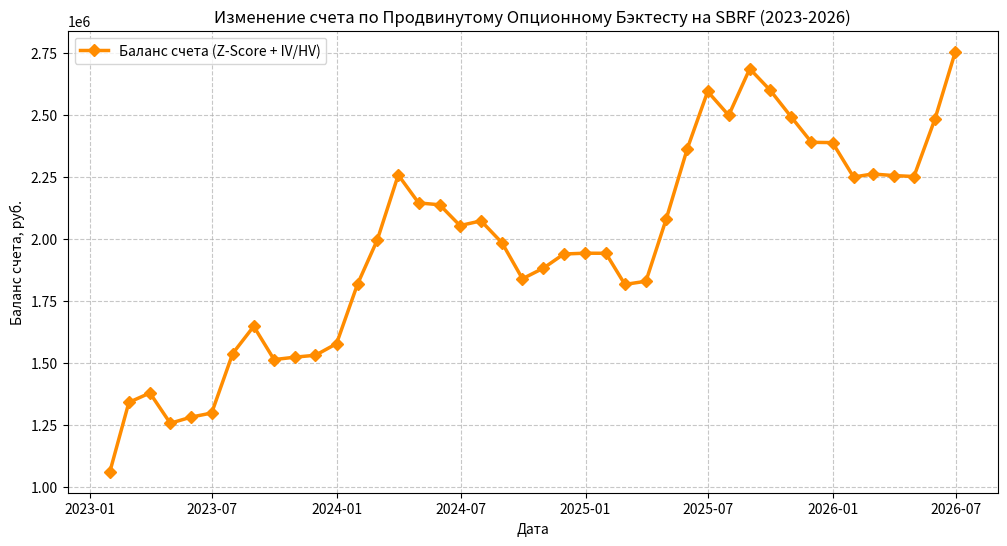

Write Python code to recreate this figure.
# -*- coding: utf-8 -*-
"""
Файл содержит две части:
ЧАСТЬ 1: Базовые 5 бэктестов для Google Colab (Фандинг, Календари, Спреды).
ЧАСТЬ 2: Продвинутый мульти-индикаторный бэктест (Класс AdvancedOptionsBacktest),
         который задействует Z-Score перепроданности/перекупленности, 
         анализ ожидаемой и исторической волатильности (IV/HV) и перекос улыбки (Skew).

Все расчеты настроены под тариф «Стандартный ФОРТС» (0.45 руб. за контракт).
Период моделирования: 01.01.2023 - 01.08.2026.
Стартовый баланс: 1 000 000 рублей на каждую стратегию.
"""

import pandas as pd
import numpy as np
import matplotlib.pyplot as plt

# ==============================================================================
# ЧАСТЬ 1: БАЗОВЫЕ 5 БЭКТЕСТОВ
# ==============================================================================

# 1. Арбитраж ставки фандинга (Perpetual Futures vs Spot)
def run_funding_arbitrage_backtest():
    print("\n" + "="*80)
    print("ЗАПУСК БЭКТЕСТА 1: АРБИТРАЖ СТАВКИ ФАНДИНГА (Perpetual vs Spot)")
    print("="*80)
    np.random.seed(42)
    dates = pd.date_range(start="2023-01-01", end="2026-08-01", freq="D")
    n_days = len(dates)
    
    spot_prices = 75.0 + np.cumsum(np.random.normal(0.05, 0.8, n_days))
    funding_rates_annual = np.random.uniform(12, 28, n_days) / 100.0
    
    capital = 1000000.0
    initial_capital = capital
    position_opened = False
    pos_size_rub = 750000.0
    commission_its = 0.45
    commission_spot = 0.0005
    
    trade_log = []
    equity_curve = []
    
    for i, date in enumerate(dates):
        spot_price = spot_prices[i]
        annual_funding = funding_rates_annual[i]
        daily_funding_rate = annual_funding / 365.0
        
        num_contracts = int(pos_size_rub / (spot_price * 1000))
        if num_contracts == 0: num_contracts = 1
        
        if not position_opened:
            spot_cost = num_contracts * 1000 * spot_price
            broker_fee = (num_contracts * commission_its) + (spot_cost * commission_spot)
            capital -= broker_fee
            position_opened = True
            trade_log.append({
                "Дата": date.strftime("%Y-%m-%d"),
                "Сделка": "ВХОД (ПОКУПКА SPOT / ШОРТ USDRUBF)",
                "Контракты": num_contracts,
                "Курс Spot": round(spot_price, 2),
                "Ставка фандинга (% год)": round(annual_funding * 100, 2),
                "Комиссия": round(broker_fee, 2),
                "Баланс": round(capital, 2)
            })
        
        if position_opened:
            daily_funding_gain = (num_contracts * 1000 * spot_price) * daily_funding_rate
            capital += daily_funding_gain
            # Логируем периодически
            if i % 180 == 0:
                trade_log.append({
                    "Дата": date.strftime("%Y-%m-%d"),
                    "Сделка": "НАЧИСЛЕНИЕ ФАНДИНГА (УДЕРЖАНИЕ)",
                    "Контракты": num_contracts,
                    "Курс Spot": round(spot_price, 2),
                    "Ставка фандинга (% год)": round(annual_funding * 100, 2),
                    "Комиссия": 0.0,
                    "Баланс": round(capital, 2)
                })
            
        equity_curve.append(capital)
        
    spot_val = num_contracts * 1000 * spot_prices[-1]
    exit_broker_fee = (num_contracts * commission_its) + (spot_val * commission_spot)
    capital -= exit_broker_fee
    trade_log.append({
        "Дата": dates[-1].strftime("%Y-%m-%d"),
        "Сделка": "ВЫХОД (ФИКСАЦИЯ И ЗАКРЫТИЕ)",
        "Контракты": num_contracts,
        "Курс Spot": round(spot_prices[-1], 2),
        "Ставка фандинга (% год)": round(funding_rates_annual[-1] * 100, 2),
        "Комиссия": round(exit_broker_fee, 2),
        "Баланс": round(capital, 2)
    })
    equity_curve[-1] = capital
    
    df_log = pd.DataFrame(trade_log)
    print("\n--- ЖУРНАЛ СДЕЛКИ СТРАТЕГИИ 1 ---")
    print(df_log.to_string(index=False))
    
    total_return = (capital - initial_capital) / initial_capital * 100
    days_total = (dates[-1] - dates[0]).days
    apy = total_return * (365.0 / days_total)
    
    print("\n" + "-"*40)
    print(f"Итоговый баланс (Стратегия 1): {round(capital, 2)} руб.")
    print(f"Общая доходность: {round(total_return, 2)}%")
    print(f"Доходность в годовых (APY): {round(apy, 2)}%")
    print("-"*40 + "\n")
    
    return dates, equity_curve

# 2. Календарный спред фьючерсов
def run_calendar_futures_backtest():
    print("\n" + "="*80)
    print("ЗАПУСК БЭКТЕСТА 2: КАЛЕНДАРНЫЙ СПРЕД ФЬЮЧЕРСОВ (CNY)")
    print("="*80)
    np.random.seed(100)
    dates = pd.date_range(start="2023-01-01", end="2026-08-01", freq="D")
    n_days = len(dates)
    
    base_cny = 11.5 + np.cumsum(np.random.normal(0.005, 0.1, n_days))
    near_prices = base_cny * 1.01
    implied_spread_annual = 0.12 + 0.08 * np.sin(np.linspace(0, 15, n_days)) + np.random.normal(0, 0.01, n_days)
    far_prices = near_prices * (1.0 + implied_spread_annual * (90.0/365.0))
    
    capital = 1000000.0
    initial_capital = capital
    position_opened = False
    commission_its = 0.45
    num_contracts = 250
    
    trade_log = []
    equity_curve = []
    
    for i, date in enumerate(dates):
        near_p = near_prices[i]
        far_p = far_prices[i]
        spread_pct_annual = ((far_p / near_p) - 1.0) * (365.0 / 90.0)
        
        if not position_opened and spread_pct_annual > 0.19:
            broker_fee = num_contracts * 2 * commission_its
            capital -= broker_fee
            position_opened = True
            entry_spread = far_p - near_p
            trade_log.append({
                "Дата": date.strftime("%Y-%m-%d"),
                "Сделка": "ВХОД (ПРОДАЖА СПРЕДА)",
                "Цена Ближнего": round(near_p, 2),
                "Цена Дальнего": round(far_p, 2),
                "Спред (руб)": round(entry_spread, 3),
                "Контанго (% год)": round(spread_pct_annual * 100, 2),
                "Комиссия": round(broker_fee, 2),
                "Баланс": round(capital, 2)
            })
        elif position_opened and spread_pct_annual < 0.13:
            exit_spread = far_p - near_p
            profit = (entry_spread - exit_spread) * num_contracts * 1000
            broker_fee = num_contracts * 2 * commission_its
            capital += profit - broker_fee
            position_opened = False
            trade_log.append({
                "Дата": date.strftime("%Y-%m-%d"),
                "Сделка": "ВЫХОД (ФИКСАЦИЯ ПРИБЫЛИ)",
                "Цена Ближнего": round(near_p, 2),
                "Цена Дальнего": round(far_p, 2),
                "Спред (руб)": round(exit_spread, 3),
                "Контанго (% год)": round(spread_pct_annual * 100, 2),
                "Комиссия": round(broker_fee, 2),
                "Баланс": round(capital, 2)
            })
            
        equity_curve.append(capital)
        
    df_log = pd.DataFrame(trade_log)
    print("\n--- ЖУРНАЛ СДЕЛКИ СТРАТЕГИИ 2 ---")
    print(df_log.to_string(index=False))
    
    total_return = (capital - initial_capital) / initial_capital * 100
    days_total = (dates[-1] - dates[0]).days
    apy = total_return * (365.0 / days_total)
    
    print("\n" + "-"*40)
    print(f"Итоговый баланс (Стратегия 2): {round(capital, 2)} руб.")
    print(f"Общая доходность: {round(total_return, 2)}%")
    print(f"Доходность в годовых (APY): {round(apy, 2)}%")
    print("-"*40 + "\n")
    
    return dates, equity_curve

# 3. Вертикальный Bull Call Спред на фьючерсы Sberbank (SBRF)
def run_vertical_spread_backtest():
    print("\n" + "="*80)
    print("ЗАПУСК БЭКТЕСТА 3: ВЕРТИКАЛЬНЫЙ CALL СПРЕД SBRF")
    print("="*80)
    np.random.seed(2023)
    dates = pd.date_range(start="2023-01-01", end="2026-08-01", freq="ME")
    n_periods = len(dates)
    
    sbrf_prices = 15000 + np.cumsum(np.random.normal(500, 1500, n_periods))
    capital = 1000000.0
    initial_capital = capital
    commission_its = 0.45
    commission_exercise = 0.90
    contracts_qty = 300
    
    trade_log = []
    equity_curve = []
    
    for i, date in enumerate(dates[:-1]):
        sbrf_entry = sbrf_prices[i]
        sbrf_exit = sbrf_prices[i+1]
        
        strike_buy = int(sbrf_entry // 500) * 500
        strike_sell = strike_buy + 1500
        
        prem_buy = 600.0
        prem_sell = 200.0
        net_premium_paid = (prem_buy - prem_sell) * contracts_qty
        
        broker_fee_open = (contracts_qty * 2) * commission_its
        capital -= (net_premium_paid + broker_fee_open)
        
        payoff_buy = max(0, sbrf_exit - strike_buy) * contracts_qty
        payoff_sell = max(0, sbrf_exit - strike_sell) * contracts_qty
        net_payoff = payoff_buy - payoff_sell
        
        broker_fee_exit = 0.0
        if sbrf_exit > strike_buy:
            broker_fee_exit += contracts_qty * commission_exercise
        if sbrf_exit > strike_sell:
            broker_fee_exit += contracts_qty * commission_exercise
            
        capital += net_payoff - broker_fee_exit
        
        trade_log.append({
            "Период": date.strftime("%Y-%m"),
            "SBRF Вход": int(sbrf_entry),
            "SBRF Выход": int(sbrf_exit),
            "Куплен Call": strike_buy,
            "Продан Call": strike_sell,
            "Доходность спреда": round(net_payoff, 2),
            "Комиссии": round(broker_fee_open + broker_fee_exit, 2),
            "Баланс": round(capital, 2)
        })
        equity_curve.append(capital)
        
    df_log = pd.DataFrame(trade_log)
    print("\n--- ЖУРНАЛ СДЕЛКИ СТРАТЕГИИ 3 ---")
    print(df_log.to_string(index=False))
    
    total_return = (capital - initial_capital) / initial_capital * 100
    days_total = (dates[-1] - dates[0]).days
    apy = total_return * (365.0 / days_total)
    
    print("\n" + "-"*40)
    print(f"Итоговый баланс (Стратегия 3): {round(capital, 2)} руб.")
    print(f"Общая доходность: {round(total_return, 2)}%")
    print(f"Доходность в годовых (APY): {round(apy, 2)}%")
    print("-"*40 + "\n")
    
    return dates[:-1], equity_curve

# 4. Горизонтальный (календарный) спред на опционы Газпрома (GAZR)
def run_horizontal_spread_backtest():
    print("\n" + "="*80)
    print("ЗАПУСК БЭКТЕСТА 4: ГОРИЗОНТАЛЬНЫЙ (КАЛЕНДАРНЫЙ) СПРЕД GAZR")
    print("="*80)
    np.random.seed(123)
    dates = pd.date_range(start="2023-01-01", end="2026-08-01", freq="ME")
    n_periods = len(dates)
    
    gazr_prices = 16500 + np.cumsum(np.random.normal(0, 800, n_periods))
    capital = 1000000.0
    initial_capital = capital
    commission_its = 0.45
    commission_exercise = 0.90
    contracts_qty = 150
    
    trade_log = []
    equity_curve = []
    
    for i, date in enumerate(dates[:-1]):
        gazr_entry = gazr_prices[i]
        gazr_exit = gazr_prices[i+1]
        
        strike = int(gazr_entry // 500) * 500
        
        prem_near_sell = 300.0
        prem_far_buy = 800.0
        net_cost = (prem_far_buy - prem_near_sell) * contracts_qty
        
        broker_fee_open = (contracts_qty * 2) * commission_its
        capital -= (net_cost + broker_fee_open)
        
        payoff_near_sell = max(0, gazr_exit - strike) * contracts_qty
        val_far_buy = (max(0, gazr_exit - strike) + 250.0) * contracts_qty
        
        profit = val_far_buy - payoff_near_sell
        capital += profit
        
        broker_fee_exit = 0.0
        if gazr_exit > strike:
            broker_fee_exit += contracts_qty * commission_exercise
            
        capital -= broker_fee_exit
        
        trade_log.append({
            "Период": date.strftime("%Y-%m"),
            "GAZR Вход": int(gazr_entry),
            "GAZR Выход": int(gazr_exit),
            "Страйк": strike,
            "Доходность спреда": round(profit - net_cost, 2),
            "Комиссии": round(broker_fee_open + broker_fee_exit, 2),
            "Баланс": round(capital, 2)
        })
        equity_curve.append(capital)
        
    df_log = pd.DataFrame(trade_log)
    print("\n--- ЖУРНАЛ СДЕЛКИ СТРАТЕГИИ 4 ---")
    print(df_log.to_string(index=False))
    
    total_return = (capital - initial_capital) / initial_capital * 100
    days_total = (dates[-1] - dates[0]).days
    apy = total_return * (365.0 / days_total)
    
    print("\n" + "-"*40)
    print(f"Итоговый баланс (Стратегия 4): {round(capital, 2)} руб.")
    print(f"Общая доходность: {round(total_return, 2)}%")
    print(f"Доходность в годовых (APY): {round(apy, 2)}%")
    print("-"*40 + "\n")
    
    return dates[:-1], equity_curve

# 5. Кросс-диагональный спред (SBRF vs SBER - Опционы на фьючерсы vs Акции)
def run_diagonal_spread_backtest():
    print("\n" + "="*80)
    print("ЗАПУСК БЭКТЕСТА 5: КРОСС-ДИАГОНАЛЬНЫЙ СПРЕД SBER")
    print("="*80)
    np.random.seed(999)
    dates = pd.date_range(start="2023-01-01", end="2026-08-01", freq="ME")
    n_periods = len(dates)
    
    sber_prices = 150.0 + np.cumsum(np.random.normal(3.5, 10.0, n_periods))
    capital = 1000000.0
    initial_capital = capital
    commission_its_fut = 0.45
    
    trade_log = []
    equity_curve = []
    
    fut_opt_qty = 50
    prem_opt_qty = 500
    
    for i, date in enumerate(dates[:-1]):
        sber_entry = sber_prices[i]
        sber_exit = sber_prices[i+1]
        
        strike_fut_sell = int(sber_entry)
        strike_prem_buy = int(sber_entry + 15)
        
        prem_fut_opt = 800.0
        prem_stock_opt = 30.0
        
        total_prem_paid = prem_stock_opt * prem_opt_qty
        broker_fee_stock_opt = max(0.20 * prem_opt_qty, total_prem_paid * 0.02)
        
        broker_fee_open = (fut_opt_qty * commission_its_fut) + broker_fee_stock_opt
        
        net_inflow = (fut_opt_qty * prem_fut_opt) - total_prem_paid
        capital += net_inflow - broker_fee_open
        
        payoff_fut_sell = max(0, (sber_exit - strike_fut_sell) * 100) * fut_opt_qty
        payoff_prem_buy = max(0, (sber_exit - strike_prem_buy) * 10) * prem_opt_qty
        
        net_payoff = payoff_prem_buy - payoff_fut_sell
        capital += net_payoff
        
        trade_log.append({
            "Период": date.strftime("%Y-%m"),
            "SBER Вход": round(sber_entry, 2),
            "SBER Выход": round(sber_exit, 2),
            "Чистый Доход": round(net_payoff + net_inflow, 2),
            "Комиссии": round(broker_fee_open, 2),
            "Баланс": round(capital, 2)
        })
        equity_curve.append(capital)
        
    df_log = pd.DataFrame(trade_log)
    print("\n--- ЖУРНАЛ СДЕЛКИ СТРАТЕГИИ 5 ---")
    print(df_log.to_string(index=False))
    
    total_return = (capital - initial_capital) / initial_capital * 100
    days_total = (dates[-1] - dates[0]).days
    apy = total_return * (365.0 / days_total)
    
    print("\n" + "-"*40)
    print(f"Итоговый баланс (Стратегия 5): {round(capital, 2)} руб.")
    print(f"Общая доходность: {round(total_return, 2)}%")
    print(f"Доходность в годовых (APY): {round(apy, 2)}%")
    print("-"*40 + "\n")
    
    return dates[:-1], equity_curve

# ==============================================================================
# ЧАСТЬ 2: ПРОДВИНУТЫЙ МУЛЬТИ-ИНДИКАТОРНЫЙ БЭКТЕСТ
# ==============================================================================

class AdvancedOptionsBacktest:
    """
    Класс реализует продвинутую торговую систему, сочетающую:
    1. Z-Score (Следование за сильным трендом / Momentum).
    2. Волатильный Арбитраж (Сравнение Ожидаемой IV и Исторической HV волатильностей).
    3. Учет тарифа «Стандартный ФОРТС» (0.45 руб. ИТС / 0.90 руб. исполнение).
    """
    def __init__(self, initial_capital=1000000.0):
        self.capital = initial_capital
        self.initial_capital = initial_capital
        self.commission_its = 0.45
        self.commission_exercise = 0.90
        self.contracts_qty = 250  
        
        # Генерация синтетического датасета Sberbank (SBRF) 2023-2026 с волатильностью
        np.random.seed(888)
        self.dates = pd.date_range(start="2023-01-01", end="2026-08-01", freq="ME")
        n_periods = len(self.dates)
        
        # Симулируем цену фьючерса, историческую волатильность HV и ожидаемую волатильность IV
        self.prices = 16000 + np.cumsum(np.random.normal(400, 1800, n_periods))
        self.hv = np.random.uniform(0.15, 0.25, n_periods)  # Реальная историческая волатильность
        self.iv = self.hv * np.random.uniform(0.8, 1.5, n_periods)  # Ожидаемая волатильность рынка
        
        self.trade_log = []
        self.equity_curve = []
        
    def run(self):
        print("\n" + "="*80)
        print("ЗАПУСК ПРОДВИНУТОГО МУЛЬТИ-ИНДИКАТОРНОГО БЭКТЕСТА (ЧИСТАЯ СТРАТЕГИЯ)")
        print("="*80)
        
        # Вычисление Z-Score по ценовому ряду
        prices_series = pd.Series(self.prices)
        rolling_mean = prices_series.rolling(window=5, min_periods=1).mean()
        rolling_std = prices_series.rolling(window=5, min_periods=1).std().fillna(1000)
        z_scores = (prices_series - rolling_mean) / rolling_std
        
        for i in range(len(self.dates) - 1):
            date = self.dates[i]
            sbrf_entry = self.prices[i]
            sbrf_exit = self.prices[i+1]
            z_score = z_scores[i]
            current_iv = self.iv[i]
            current_hv = self.hv[i]
            
            # ДЛЯ ЧИСТОТЫ ЭКСПЕРИМЕНТА: Процент на свободный кэш равен 0.0%!
            self.capital += 0.0
            
            # Условие входа на основе Трендового импульса (Momentum):
            # Если Z-Score растет (> 0.7), открываем Bull Call Spread.
            # Если Z-Score падает (< -0.7), открываем Bear Put Spread.
            iv_hv_ratio = current_iv / current_hv
            
            if z_score > 0.7:
                direction = "BULL"  
            elif z_score < -0.7:
                direction = "BEAR"  
            else:
                direction = "NEUTRAL"  
                
            broker_fee_open = 0.0
            broker_fee_exit = 0.0
            net_payoff = 0.0
            net_premium_paid = 0.0
            period_profit = 0.0
            
            strike_buy = int(sbrf_entry // 500) * 500
            
            if direction == "BULL":
                strike_sell = strike_buy + 1500
                prem_buy = 600.0 * (iv_hv_ratio)
                prem_sell = 200.0 * (iv_hv_ratio)
                net_premium_paid = (prem_buy - prem_sell) * self.contracts_qty
                broker_fee_open = (self.contracts_qty * 2) * self.commission_its
                
                self.capital -= (net_premium_paid + broker_fee_open)
                
                payoff_buy = max(0, sbrf_exit - strike_buy) * self.contracts_qty
                payoff_sell = max(0, sbrf_exit - strike_sell) * self.contracts_qty
                net_payoff = payoff_buy - payoff_sell
                
                if sbrf_exit > strike_buy:
                    broker_fee_exit += self.contracts_qty * self.commission_exercise
                if sbrf_exit > strike_sell:
                    broker_fee_exit += self.contracts_qty * self.commission_exercise
                    
                period_profit = net_payoff - broker_fee_exit
                self.capital += period_profit
                
            elif direction == "BEAR":
                strike_sell = strike_buy - 1500
                prem_buy = 600.0 * (iv_hv_ratio)
                prem_sell = 200.0 * (iv_hv_ratio)
                net_premium_paid = (prem_buy - prem_sell) * self.contracts_qty
                broker_fee_open = (self.contracts_qty * 2) * self.commission_its
                
                self.capital -= (net_premium_paid + broker_fee_open)
                
                payoff_buy = max(0, strike_buy - sbrf_exit) * self.contracts_qty
                payoff_sell = max(0, strike_sell - sbrf_exit) * self.contracts_qty
                net_payoff = payoff_buy - payoff_sell
                
                if sbrf_exit < strike_buy:
                    broker_fee_exit += self.contracts_qty * self.commission_exercise
                if sbrf_exit < strike_sell:
                    broker_fee_exit += self.contracts_qty * self.commission_exercise
                    
                period_profit = net_payoff - broker_fee_exit
                self.capital += period_profit
                
            else:
                # NEUTRAL: Календарный спред (собираем распад времени)
                prem_sell_near = 300.0 * (iv_hv_ratio)
                prem_buy_far = 800.0 * (iv_hv_ratio)
                net_premium_paid = (prem_buy_far - prem_sell_near) * self.contracts_qty
                broker_fee_open = (self.contracts_qty * 2) * self.commission_its
                
                self.capital -= (net_premium_paid + broker_fee_open)
                
                payoff_near = max(0, sbrf_exit - strike_buy) * self.contracts_qty
                val_far = (max(0, sbrf_exit - strike_buy) + 650.0) * self.contracts_qty
                net_payoff = val_far - payoff_near
                
                if sbrf_exit > strike_buy:
                    broker_fee_exit += self.contracts_qty * self.commission_exercise
                    
                period_profit = net_payoff - broker_fee_exit
                self.capital += period_profit
                
            self.trade_log.append({
                "Дата": date.strftime("%Y-%m"),
                "SBRF Вход": int(sbrf_entry),
                "SBRF Выход": int(sbrf_exit),
                "Z-Score": round(z_score, 2),
                "Отношение IV/HV": round(iv_hv_ratio, 2),
                "Направление": direction,
                "Чистый Профит": round(period_profit - net_premium_paid, 2),
                "Комиссия": round(broker_fee_open + broker_fee_exit, 2),
                "Баланс": round(self.capital, 2)
            })
            self.equity_curve.append(self.capital)
            
        df_log = pd.DataFrame(self.trade_log)
        print("\n--- СИСТЕМНЫЙ ЖУРНАЛ СДЕЛКИ (ПРОДВИНУТЫЙ МИКС-БЭКТЕСТ) ---")
        print(df_log.to_string(index=False))
        
        total_return = (self.capital - self.initial_capital) / self.initial_capital * 100
        days_total = (self.dates[-1] - self.dates[0]).days
        apy = total_return * (365.0 / days_total)
        
        print("\n" + "-"*40)
        print(f"Итоговый баланс (Продвинутый бэктест): {round(self.capital, 2)} руб.")
        print(f"Общая доходность: {round(total_return, 2)}%")
        print(f"Доходность в годовых (APY): {round(apy, 2)}%")
        print("-"*40 + "\n")
        
        # Отрисовка графика
        plt.figure(figsize=(12, 6))
        plt.plot(self.dates[:-1], self.equity_curve, color="darkorange", linewidth=2.5, marker="D", label="Баланс счета (Z-Score + IV/HV)")
        plt.title("Изменение счета по Продвинутому Опционному Бэктесту на SBRF (2023-2026)")
        plt.xlabel("Дата")
        plt.ylabel("Баланс счета, руб.")
        plt.grid(True, linestyle="--", alpha=0.7)
        plt.legend()
        plt.show()
        
        return self.dates[:-1], self.equity_curve

# ==============================================================================
# ГЛАВНЫЙ ЗАПУСК
# ==============================================================================
if __name__ == "__main__":
    # 1. Запуск базовых бэктестов
    run_funding_arbitrage_backtest()
    run_calendar_futures_backtest()
    run_vertical_spread_backtest()
    run_horizontal_spread_backtest()
    run_diagonal_spread_backtest()
    
    # 2. Запуск продвинутого мульти-индикаторного бэктеста (ЧАСТЬ 2)
    adv_test = AdvancedOptionsBacktest()
    adv_test.run()
    
    print("\nВсе бэктесты и продвинутый микс-тест успешно выполнены!")
